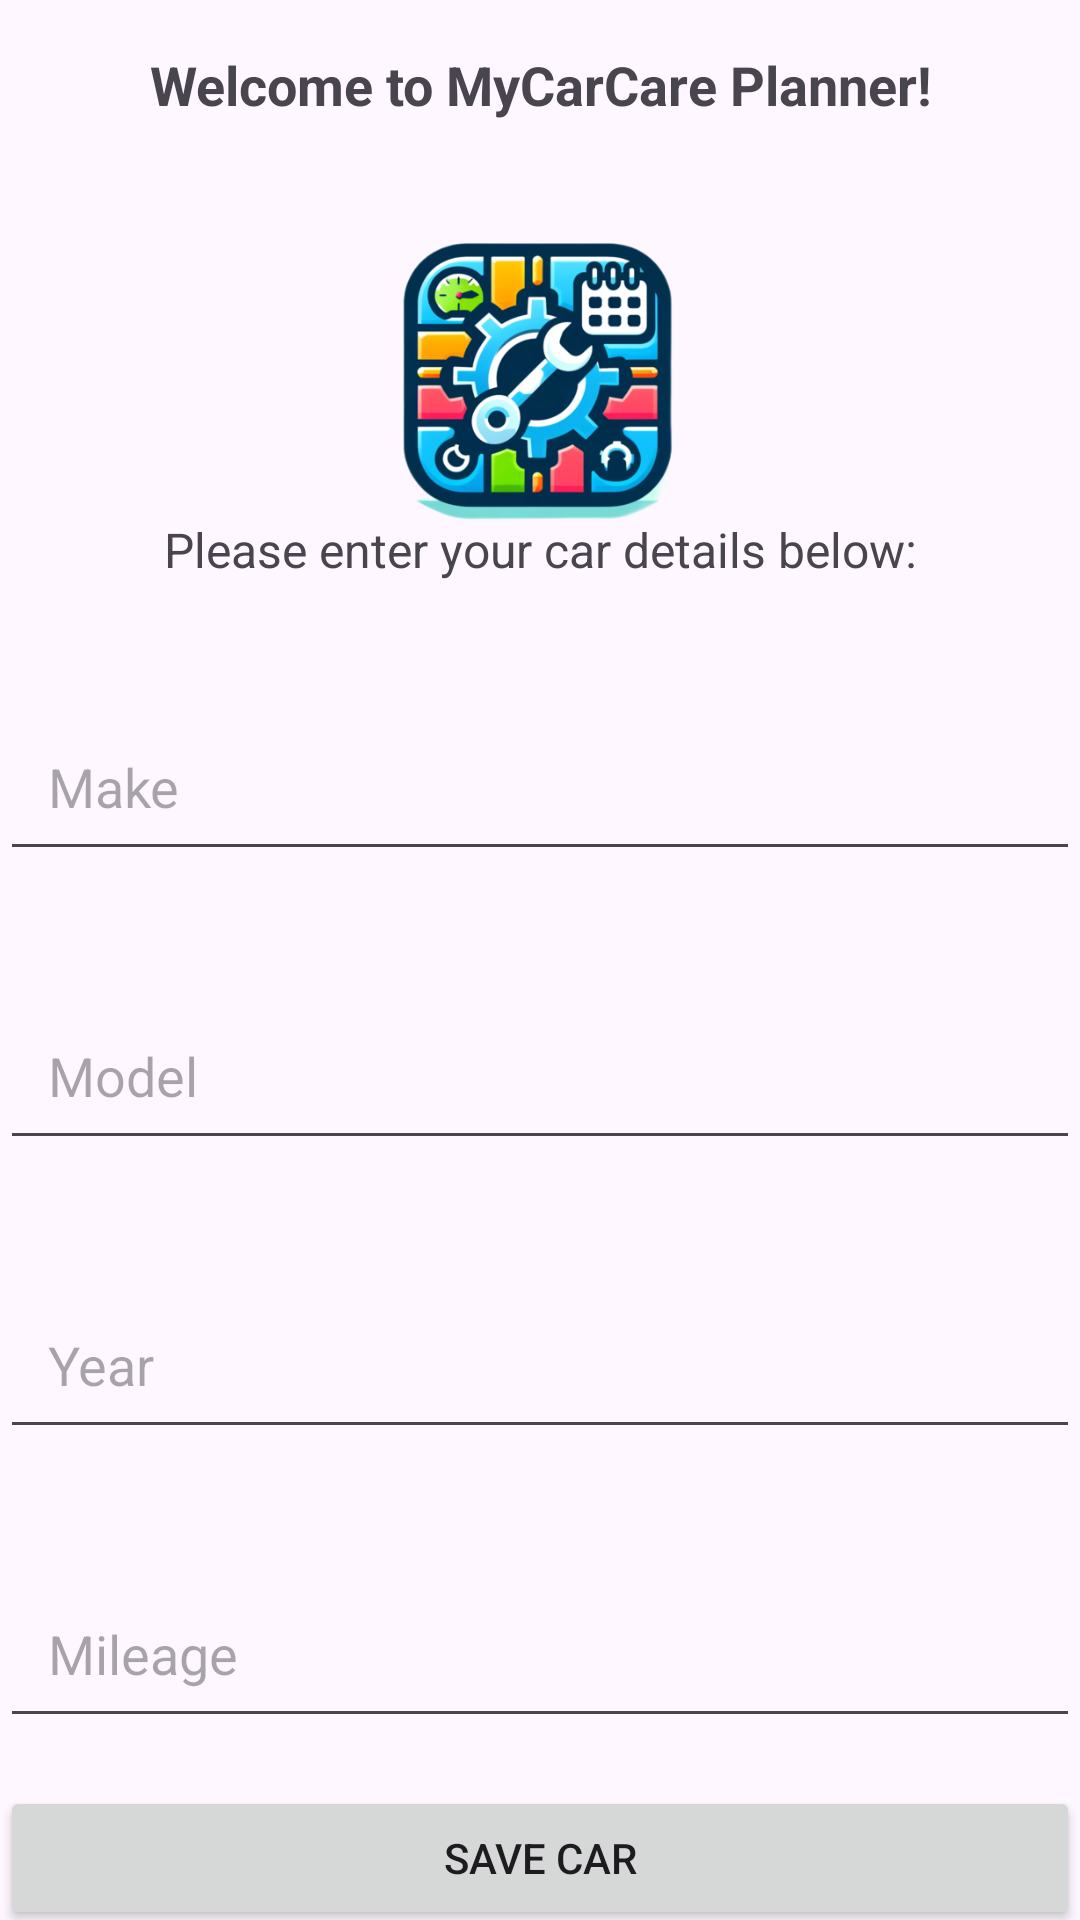

Layout XML and referenced resources for this Android screen:
<!-- AndroidManifest.xml: application theme Theme.MyCarCarePlanner -->
<!-- res/layout/activity_main.xml -->
<?xml version="1.0" encoding="utf-8"?>
<androidx.constraintlayout.widget.ConstraintLayout xmlns:android="http://schemas.android.com/apk/res/android"
    xmlns:app="http://schemas.android.com/apk/res-auto"
    xmlns:tools="http://schemas.android.com/tools"
    android:id="@+id/main"
    android:layout_width="match_parent"
    android:layout_height="match_parent"
    tools:context=".MainActivity">

    <ImageView
        android:id="@+id/logoImageView"
        android:layout_width="200dp"
        android:layout_height="150dp"
        android:layout_marginTop="52dp"

        android:src="@drawable/logo"
        app:layout_constraintEnd_toEndOf="parent"
        app:layout_constraintHorizontal_bias="0.497"
        app:layout_constraintStart_toStartOf="parent"
        app:layout_constraintTop_toTopOf="parent"
        app:layout_constraintVertical_chainStyle="packed"
        tools:ignore="VisualLintBounds" />

    <TextView
        android:id="@+id/textViewWelcome"
        android:layout_width="0dp"
        android:layout_height="wrap_content"
        android:text="Welcome to MyCarCare Planner!"
        android:textSize="18sp"
        android:textStyle="bold"
        android:gravity="center"
        android:padding="16dp"
        app:layout_constraintTop_toTopOf="parent"
        app:layout_constraintStart_toStartOf="parent"
        app:layout_constraintEnd_toEndOf="parent"
        app:layout_constraintVertical_bias="0.05"/>

    <TextView
        android:id="@+id/textViewInstruction"
        android:layout_width="0dp"
        android:layout_height="wrap_content"
        android:layout_marginTop="108dp"
        android:gravity="center"
        android:padding="8dp"
        android:text="Please enter your car details below:"
        android:textSize="16sp"
        app:layout_constraintEnd_toEndOf="parent"
        app:layout_constraintHorizontal_bias="0.0"
        app:layout_constraintStart_toStartOf="parent"
        app:layout_constraintTop_toBottomOf="@id/textViewWelcome" />

    <EditText
        android:id="@+id/editTextMake"
        android:layout_width="0dp"
        android:layout_height="wrap_content"
        android:layout_marginTop="32dp"
        android:hint="Make"
        android:padding="16dp"
        app:layout_constraintEnd_toEndOf="parent"
        app:layout_constraintHorizontal_bias="0.0"
        app:layout_constraintStart_toStartOf="parent"
        app:layout_constraintTop_toBottomOf="@id/textViewInstruction" />

    <EditText
        android:id="@+id/editTextModel"
        android:layout_width="0dp"
        android:layout_height="wrap_content"
        android:layout_marginTop="40dp"
        android:hint="Model"
        android:padding="16dp"
        app:layout_constraintEnd_toEndOf="parent"
        app:layout_constraintHorizontal_bias="1.0"
        app:layout_constraintStart_toStartOf="parent"
        app:layout_constraintTop_toBottomOf="@id/editTextMake" />

    <EditText
        android:id="@+id/editTextYear"
        android:layout_width="0dp"
        android:layout_height="wrap_content"
        android:layout_marginTop="40dp"
        android:hint="Year"
        android:inputType="number"
        android:padding="16dp"
        app:layout_constraintEnd_toEndOf="parent"
        app:layout_constraintHorizontal_bias="0.0"
        app:layout_constraintStart_toStartOf="parent"
        app:layout_constraintTop_toBottomOf="@id/editTextModel" />

    <EditText
        android:id="@+id/editTextMileage"
        android:layout_width="0dp"
        android:layout_height="wrap_content"
        android:layout_marginTop="40dp"
        android:hint="Mileage"
        android:inputType="number"
        android:padding="16dp"
        app:layout_constraintEnd_toEndOf="parent"
        app:layout_constraintHorizontal_bias="0.0"
        app:layout_constraintStart_toStartOf="parent"
        app:layout_constraintTop_toBottomOf="@id/editTextYear" />

    <Button
        android:id="@+id/buttonSaveCar"
        android:layout_width="0dp"
        android:layout_height="wrap_content"
        android:text="Save Car"
        app:layout_constraintEnd_toEndOf="parent"
        app:layout_constraintStart_toStartOf="parent"
        app:layout_constraintTop_toBottomOf="@id/editTextMileage"
        android:layout_marginTop="16dp"/>

</androidx.constraintlayout.widget.ConstraintLayout>
<!-- resources referenced by this layout -->
<resources>
  <!-- drawable logo: png bitmap (drawable, 118083 bytes) -->
  <style name="Theme.MyCarCarePlanner" parent="Base.Theme.MyCarCarePlanner" />
  <style name="Base.Theme.MyCarCarePlanner" parent="Theme.Material3.DayNight.NoActionBar">
          
          
      </style>
</resources>
